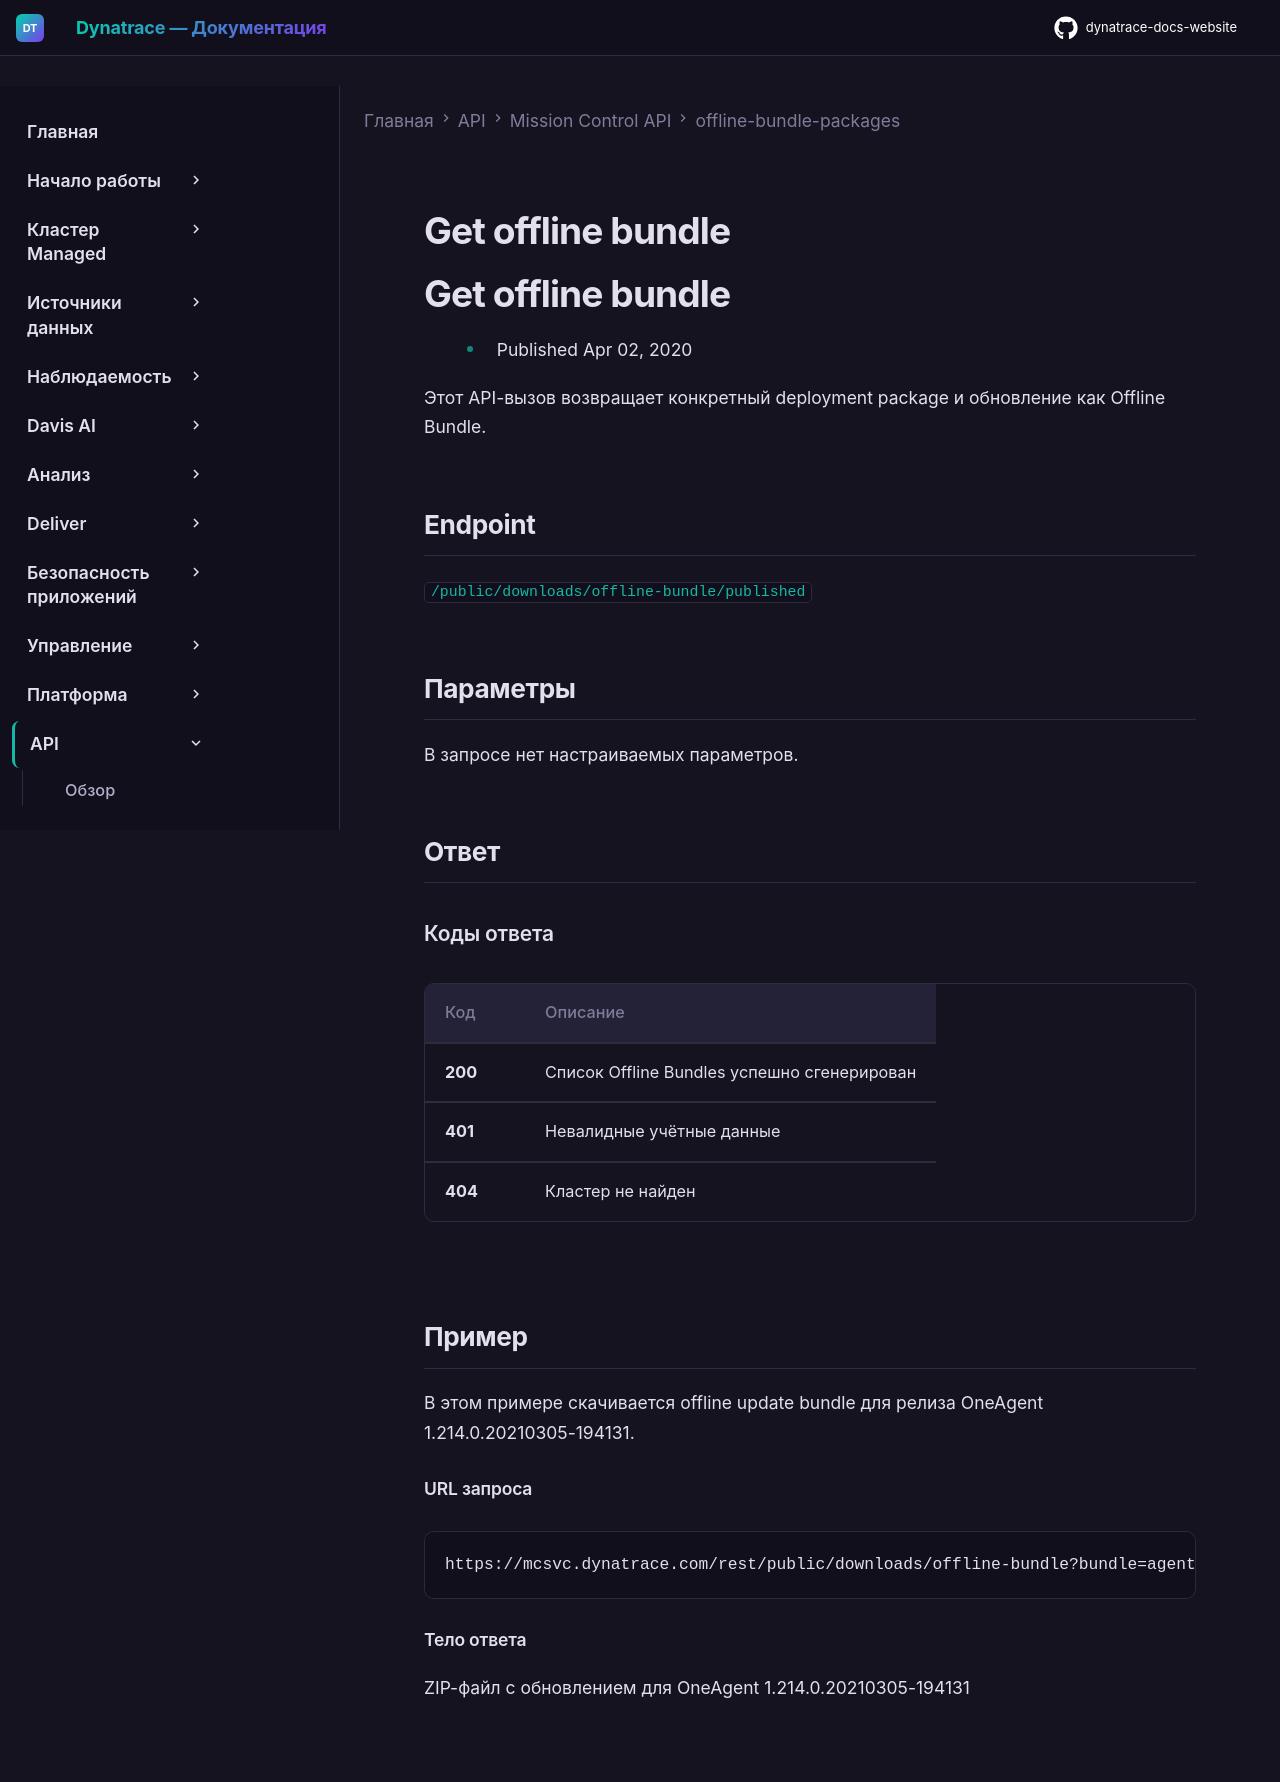

repository: Yerkebulan-Ardabayev/dynatrace-docs-website · page: managed-ru/dynatrace-api/mission-control-api/offline-bundle-packages/get-offline-package-update-bundle/index.html · generator: mkdocs

---
title: Get offline bundle
source: https://docs.dynatrace.com/managed/dynatrace-api/mission-control-api/offline-bundle-packages/get-offline-package-update-bundle
scraped: 2026-05-12T12:14:11.605256
---

# Get offline bundle

# Get offline bundle

* Published Apr 02, 2020

Этот API-вызов возвращает конкретный deployment package и обновление как Offline Bundle.

## Endpoint

`/public/downloads/offline-bundle/published`

## Параметры

В запросе нет настраиваемых параметров.

## Ответ

### Коды ответа

| Код | Описание |
| --- | --- |
| **200** | Список Offline Bundles успешно сгенерирован |
| **401** | Невалидные учётные данные |
| **404** | Кластер не найден |

## Пример

В этом примере скачивается offline update bundle для релиза OneAgent 1.214.0.20210305-194131.

#### URL запроса

```
https://mcsvc.dynatrace.com/rest/public/downloads/offline-bundle?bundle=agent:1.214.0.20210305-194131&token=aaA0aAAaAaAAA0AaAAAaaAaaAaAAAaA0AaA0.eyJzdWIiOiJjbHVzdGVyLTBhMDBhMGEwLTkyZWMtMTFlNy1iMWU2LTEyZmJkMWZiMzczMkBkeW5hdHJhY2UtbWFuYWdlZC5jb20iLCJhdWQiOiJkdDBzMDQuTFFWT1FQQVMiLCJ1aWQiOiI5N2Y0OGFhMy1jYmRiLTRkMzEtOGE2YS02NjUyNTQxMzY5MTIiLCJzY29wZSI6InNzbzIwLW1hbmFnZWQtY2x1c3Rlci1vZmZsaW5lLWJ1bmRsZSIsImlzcyI6Imh0dHBzOi8vc3NvLXNwcmludC5keW5hdHJhY2VsYWJzLmNvbTo0NDMiLCJleHAiOjE2MTU0NzcxNTIsImdyYW50VHlwZSI6ImNsaWVudF9jcmVkZW50aWFscyIsImlhdCI6MTYxNTQ2OTk1Mn0.svn34bJEZbziHVyV7cKW9OWwvBwakzH0Ke_Iu19GV743zrC4zHuX4YQFts-JkEHRYmnVvnQRwPPCakuq0LHVjA
```

#### Тело ответа

ZIP-файл с обновлением для OneAgent 1.214.0.20210305-194131
